Run: headless pygame with SDL's dummy video driver; simulated clock (each Clock.tick advances the game by its frame time, no real sleeping); random seed 0; keys injected as events and as key.get_pressed() state; no mouse input.
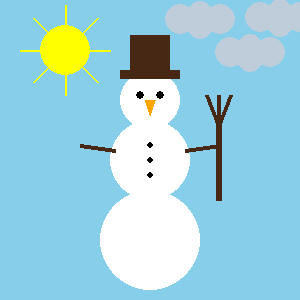
Frame 1 of 4 · flips 1–60 · no input
Frame 2 of 4 · flips 61–180 · tapped SPACE, RETURN · held RIGHT (→), D · screen unchanged from frame 1, image omitted
Frame 3 of 4 · flips 181–300 · held DOWN (↓), S · screen unchanged from frame 2, image omitted
Frame 4 of 4 · flips 301–420 · held LEFT (←), A, UP (↑), W · screen unchanged from frame 3, image omitted

The pygame program that drew these frames:

import pygame

# -----------------------------------
# Seaded
# -----------------------------------
pygame.init()

LAIUS, KORGUS = 300, 300
EKRAAN = pygame.display.set_mode((LAIUS, KORGUS))
pygame.display.set_caption("Lumememm – Karl‑Eerik Pendonen")

# Värvid
VALGE = (255, 255, 255)
MUST = (0, 0, 0)
PRUUN = (70, 40, 20)
ORANZ = (255, 165, 0)
TAUST = (135, 206, 235)
HALL = (191, 205, 219)
KOLLANE = (255, 255, 0)

töötab = True


# -----------------------------------
# Funktsioonid
# -----------------------------------
def joonista_pilv(surface, x, y):
    pygame.draw.circle(surface, HALL, (x, y), 13)
    pygame.draw.circle(surface, HALL, (x + 20, y + 5), 15)
    pygame.draw.circle(surface, HALL, (x - 20, y + 5), 15)
    pygame.draw.circle(surface, HALL, (x, y + 12), 13)


def joonista_lumememm(surface):
    # Keha
    pygame.draw.circle(surface, VALGE, (150, 100), 30)
    pygame.draw.circle(surface, VALGE, (150, 160), 40)
    pygame.draw.circle(surface, VALGE, (150, 240), 50)

    # Silmad
    pygame.draw.circle(surface, MUST, (140, 95), 4)
    pygame.draw.circle(surface, MUST, (160, 95), 4)

    # Nina
    pygame.draw.polygon(surface, ORANZ, [(150, 115), (145, 100), (155, 100)])

    # Nööbid
    for offset in (145, 160, 175):
        pygame.draw.circle(surface, MUST, (150, offset), 3)

    # Käed
    pygame.draw.line(surface, PRUUN, (185, 150), (220, 145), 4)
    pygame.draw.line(surface, PRUUN, (115, 150), (80, 145), 4)

    # Hari
    pygame.draw.line(surface, PRUUN, (218, 200), (218, 125), 6)
    pygame.draw.line(surface, PRUUN, (218, 126), (218, 95), 4)
    pygame.draw.line(surface, PRUUN, (218, 126), (230, 95), 4)
    pygame.draw.line(surface, PRUUN, (218, 126), (206, 95), 4)

    # Müts
    pygame.draw.rect(surface, PRUUN, (120, 70, 60, 9))
    pygame.draw.rect(surface, PRUUN, (130, 35, 40, 40))


def joonista_päike(surface):
    pygame.draw.circle(surface, KOLLANE, (65, 50), 25)

    # Kiired
    pygame.draw.line(surface, KOLLANE, (65, 95), (65, 5), 2)
    pygame.draw.line(surface, KOLLANE, (110, 50), (20, 50), 2)

    step = 32
    pygame.draw.line(surface, KOLLANE, (65 - step, 50 - step), (65 + step, 50 + step), 2)
    pygame.draw.line(surface, KOLLANE, (65 + step, 50 - step), (65 - step, 50 + step), 2)


# -----------------------------------
# Põhitsükkel
# -----------------------------------
while töötab:
    for event in pygame.event.get():
        if event.type == pygame.QUIT:
            töötab = False

    EKRAAN.fill(TAUST)

    # Joonistamine
    joonista_lumememm(EKRAAN)
    joonista_päike(EKRAAN)

    joonista_pilv(EKRAAN, 250, 47)
    joonista_pilv(EKRAAN, 280, 12)
    joonista_pilv(EKRAAN, 200, 14)

    pygame.display.flip()

pygame.quit()
